Dataset: dataset (GitHub, itxkabix/VisionR). Classes: non seizure, seizure.

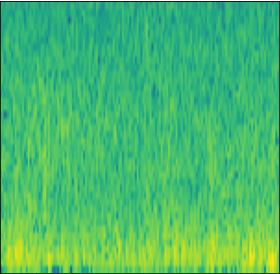
Label: non seizure

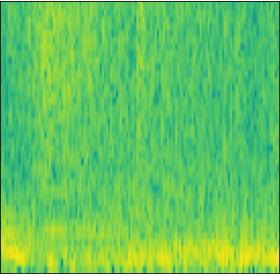
Label: seizure

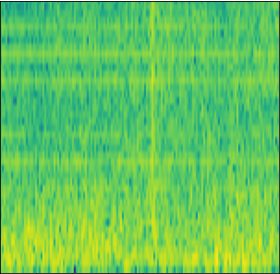
Label: non seizure

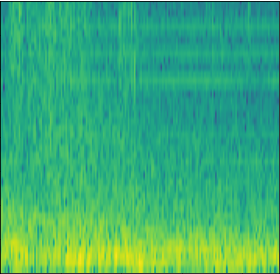
Label: seizure

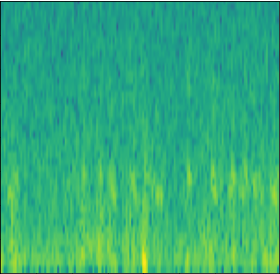
Label: non seizure

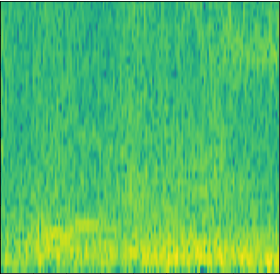
Label: seizure
